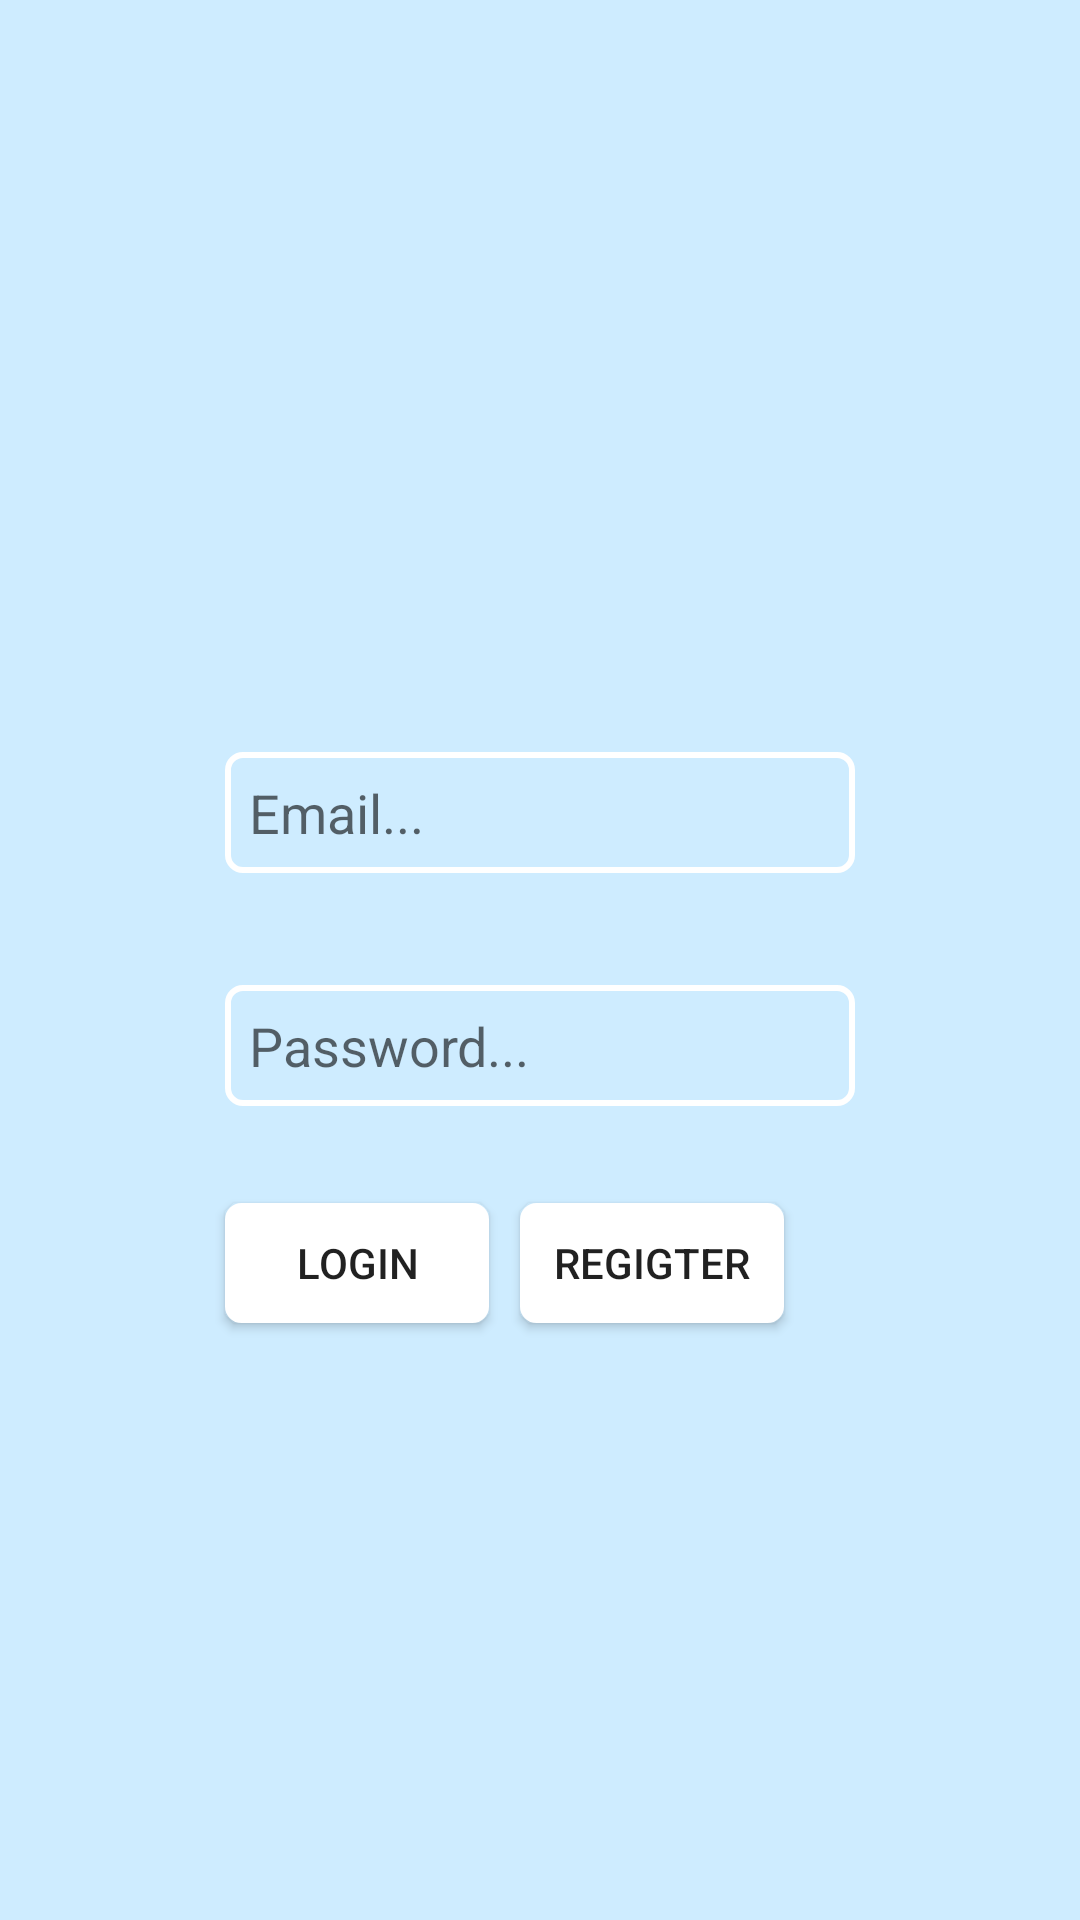

Android layout source for this screen:
<!-- AndroidManifest.xml: application theme AppTheme -->
<!-- res/layout/activity_main.xml -->
<?xml version="1.0" encoding="utf-8"?>
<android.support.constraint.ConstraintLayout xmlns:android="http://schemas.android.com/apk/res/android"
    xmlns:app="http://schemas.android.com/apk/res-auto"
    xmlns:tools="http://schemas.android.com/tools"
    android:layout_width="match_parent"
    android:background="#ceecff"
    android:layout_height="match_parent"
    tools:context=".view.MainActivity">

    <ImageView
        android:id="@+id/imageView2"
        android:layout_width="0dp"
        android:layout_height="135dp"
        android:layout_marginBottom="8dp"
        android:src="@drawable/remote"
        app:layout_constraintBottom_toBottomOf="parent"
        app:layout_constraintEnd_toEndOf="parent"
        app:layout_constraintStart_toStartOf="parent"
        app:layout_constraintTop_toTopOf="parent"
        app:layout_constraintVertical_bias="0.13999999" />

    <EditText
        android:id="@+id/editEmail"
        android:layout_width="wrap_content"
        android:layout_height="wrap_content"
        android:layout_marginBottom="8dp"
        android:layout_marginEnd="8dp"
        android:layout_marginLeft="8dp"
        android:layout_marginRight="8dp"
        android:layout_marginStart="8dp"
        android:layout_marginTop="8dp"
        android:ems="10"
        android:background="@drawable/boder"
        android:inputType="textPersonName"
        android:hint="Email..."
        app:layout_constraintBottom_toBottomOf="parent"
        app:layout_constraintEnd_toEndOf="parent"
        app:layout_constraintStart_toStartOf="parent"
        app:layout_constraintTop_toBottomOf="@+id/imageView2"
        app:layout_constraintVertical_bias="0.100000024" />

    <EditText
        android:id="@+id/editPassword"
        android:layout_width="wrap_content"
        android:layout_height="wrap_content"
        android:layout_marginBottom="8dp"
        android:layout_marginEnd="8dp"
        android:layout_marginLeft="8dp"
        android:layout_marginRight="8dp"
        android:layout_marginStart="8dp"
        android:layout_marginTop="8dp"
        android:ems="10"
        android:background="@drawable/boder"
        android:inputType="textPersonName"
        android:hint="Password..."
        app:layout_constraintBottom_toBottomOf="parent"
        app:layout_constraintEnd_toEndOf="parent"
        app:layout_constraintStart_toStartOf="parent"
        app:layout_constraintTop_toBottomOf="@+id/editEmail"
        app:layout_constraintVertical_bias="0.100000024" />

    <Button
        android:id="@+id/btnLogin"
        android:layout_width="wrap_content"
        android:layout_height="40dp"
        android:background="@drawable/stylebutton"
        android:text="Login"
        app:layout_constraintBottom_toBottomOf="parent"
        app:layout_constraintEnd_toEndOf="parent"
        app:layout_constraintHorizontal_bias="0.0"
        app:layout_constraintStart_toStartOf="@+id/editPassword"
        app:layout_constraintTop_toBottomOf="@+id/editPassword"
        app:layout_constraintVertical_bias="0.13999999" />

    <Button
        android:id="@+id/btnRegigter"
        android:layout_width="wrap_content"
        android:layout_height="40dp"
        android:background="@drawable/stylebutton"
        android:text="Regigter"
        app:layout_constraintBottom_toBottomOf="parent"
        app:layout_constraintEnd_toEndOf="@+id/editPassword"
        app:layout_constraintHorizontal_bias="0.3"
        app:layout_constraintStart_toEndOf="@+id/btnLogin"
        app:layout_constraintTop_toTopOf="@+id/btnLogin"
        app:layout_constraintVertical_bias="0.0" />

</android.support.constraint.ConstraintLayout>
<!-- resources referenced by this layout -->
<resources>
  <!-- drawable boder (drawable) -->
  <?xml version="1.0" encoding="utf-8"?>
  <shape xmlns:android="http://schemas.android.com/apk/res/android"
      android:shape="rectangle" >
  
      
      
      <stroke
          android:width="2dp"
          android:color="#fff" >
      </stroke>
  
      
      <corners
          android:radius="5dp"   >
      </corners>
  
      <padding
          android:right="8dp"
          android:bottom="8dp"
          android:left="8dp"
          android:top="8dp"></padding>
  
  </shape>
  <!-- drawable stylebutton (drawable) -->
  <?xml version="1.0" encoding="utf-8"?>
  <shape xmlns:android="http://schemas.android.com/apk/res/android"
      android:shape="rectangle" >
  
      
      
      <stroke
          android:width="1dp"
          android:color="#fff" >
      </stroke>
  
      
      <corners
          android:radius="5dp"   >
      </corners>
  
      <padding
          android:left="0dp"
          android:right="0dp"
          android:top="0dp"
          android:bottom="0dp"
          ></padding>
  
  
      <solid
          android:color="#fff"></solid>
  </shape>
  <style name="AppTheme" parent="Theme.AppCompat.Light.DarkActionBar">
          
          <item name="colorPrimary">@color/colorPrimary</item>
          <item name="colorPrimaryDark">@color/colorPrimaryDark</item>
          <item name="colorAccent">@color/colorAccent</item>
      </style>
  <!-- not gathered from this repository: default colours our renderer supplied (Android Studio template values) -->
  <color name="colorPrimary">#FF6200EE</color>
  <color name="colorPrimaryDark">#FF3700B3</color>
  <color name="colorAccent">#FF03DAC5</color>
</resources>
